Run: headless pygame with SDL's dummy video driver; simulated clock (each Clock.tick advances the game by its frame time, no real sleeping); random seed 0; keys injected as events and as key.get_pressed() state; no mouse input.
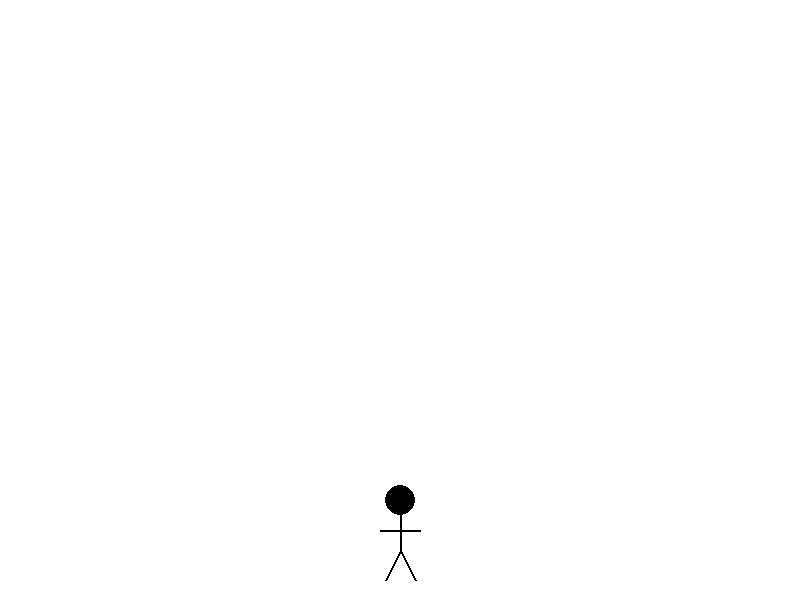
Frame 1 of 4 · flips 1–60 · no input
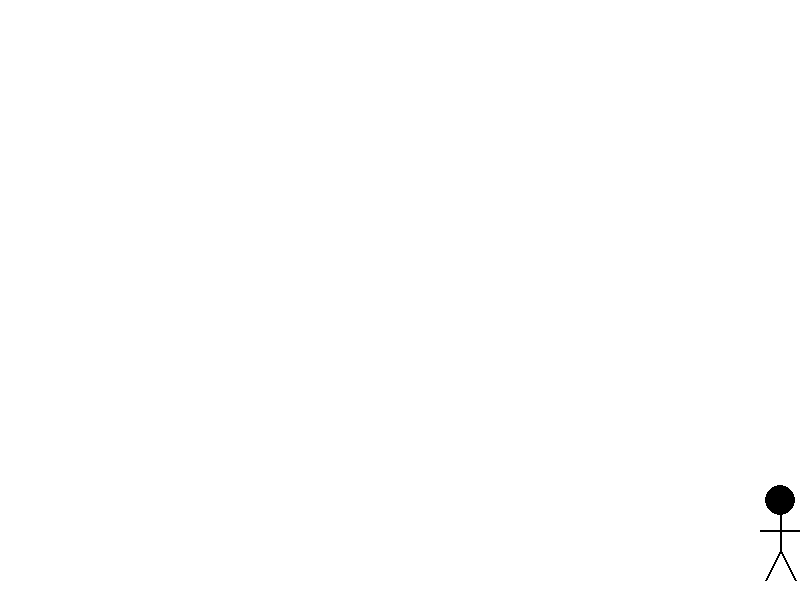
Frame 2 of 4 · flips 61–180 · tapped SPACE, RETURN · held RIGHT (→), D
Frame 3 of 4 · flips 181–300 · held DOWN (↓), S · screen unchanged from frame 2, image omitted
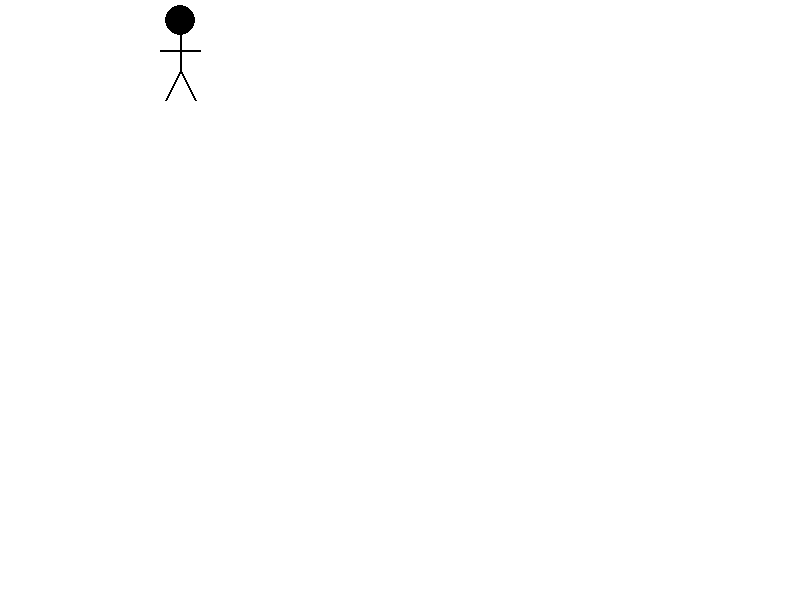
Frame 4 of 4 · flips 301–420 · held LEFT (←), A, UP (↑), W

The pygame program that drew these frames:

import pygame
import sys

# Initialize Pygame
pygame.init()

# Set up the display
WINDOW_WIDTH = 800
WINDOW_HEIGHT = 600
screen = pygame.display.set_mode((WINDOW_WIDTH, WINDOW_HEIGHT))
pygame.display.set_caption("Stickman Game")

# Colors
WHITE = (255, 255, 255)
BLACK = (0, 0, 0)

# Stickman properties
class Stickman:
    def __init__(self, x, y):
        self.x = x
        self.y = y
        self.speed = 5
        self.jump_speed = -15
        self.velocity_y = 0
        self.gravity = 0.8
        self.is_jumping = False

    def draw(self):
        # Head
        pygame.draw.circle(screen, BLACK, (self.x, self.y), 15)
        # Body
        pygame.draw.line(screen, BLACK, (self.x, self.y + 15), (self.x, self.y + 50), 2)
        # Arms
        pygame.draw.line(screen, BLACK, (self.x - 20, self.y + 30), (self.x + 20, self.y + 30), 2)
        # Legs
        pygame.draw.line(screen, BLACK, (self.x, self.y + 50), (self.x - 15, self.y + 80), 2)
        pygame.draw.line(screen, BLACK, (self.x, self.y + 50), (self.x + 15, self.y + 80), 2)

    def move(self, keys):
        # Horizontal movement
        if keys[pygame.K_LEFT]:
            self.x -= self.speed
        if keys[pygame.K_RIGHT]:
            self.x += self.speed
        if keys[pygame.K_UP]:
            self.y -= self.speed
        if keys[pygame.K_DOWN]:
            self.y += self.speed

        # Jump
        if keys[pygame.K_SPACE] and not self.is_jumping:
            self.velocity_y = self.jump_speed
            self.is_jumping = True

        # Apply gravity
        if self.is_jumping:
            self.y += self.velocity_y
            self.velocity_y += self.gravity

            # Check if landed
            if self.y >= WINDOW_HEIGHT - 100:
                self.y = WINDOW_HEIGHT - 100
                self.is_jumping = False
                self.velocity_y = 0

        # Keep stickman within screen bounds
        self.x = max(20, min(self.x, WINDOW_WIDTH - 20))
        self.y = max(20, min(self.y, WINDOW_HEIGHT - 100))

# Create stickman
stickman = Stickman(WINDOW_WIDTH // 2, WINDOW_HEIGHT - 100)

# Game loop
clock = pygame.time.Clock()

while True:
    for event in pygame.event.get():
        if event.type == pygame.QUIT:
            pygame.quit()
            sys.exit()

    # Get keyboard input
    keys = pygame.key.get_pressed()
    
    # Clear screen
    screen.fill(WHITE)
    
    # Update and draw stickman
    stickman.move(keys)
    stickman.draw()
    
    # Update display
    pygame.display.flip()
    
    # Control frame rate
    clock.tick(60)
